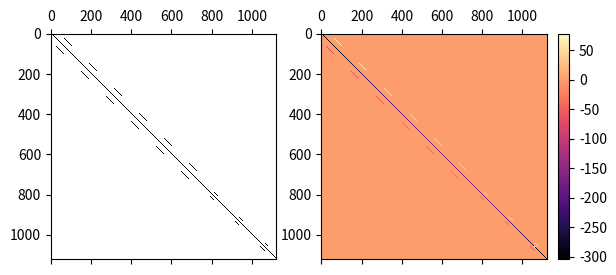

The script that saved this image:
import sys
import matplotlib.pyplot as plt
import numpy as np
from mpl_toolkits.axes_grid1.inset_locator import inset_axes

############### Parameters ###############

# Grid step (set as a parameter)
h = 1/20

# Area boundaries (set as a parameter)
# Area is corner-shaped!
xMin = -1 # Must be < 0
xMax = 1  # Must be > 0
yMin = -1 # Must be < 0
yMax = 1  # Must be > 0

# Number of points
xPoints = int((xMax - xMin) / h + 1)
yPoints = int((yMax - yMin) / h + 1)

# Area in which right side (f(x,y) function) is defined
f_xMin = xMin - xMin / 4
f_xMax = xMin / 4
f_yMin = yMax / 4
f_yMax = yMax - yMax / 4

############### Functions set as a parameter ###############

# Function f(x,y) (set as a parameter)
def f(x, y):
    return 1

# Function a(x,y) (set as a parameter)
def a(x, y):
    return (x ** 2 + 1) / 10

# Function a(x,y) derivative with respect to x (set as a parameter)
def a_x(x, y):
    return x / 5

# Function a(x,y) derivative with respect to y (set as a parameter)
def a_y(x, y):
    return 0

############### Supporting functions ###############

# Get i (step number along x axis), knowing index of the point
def geti(index):
    global xPoints
    return index % xPoints

# Get j (step number along y axis), knowing index of the point
def getj(index):
    global xPoints
    return index // xPoints

# Get x value in point with index i
def x(i):
    global xMin, h
    return xMin + i * h

# Get y value in point with index j
def y(j):
    global yMin, h
    return yMin + j * h

# Function to visualize calculation progress
# Source: https://stackoverflow.com/questions/3160699/python-progress-bar
def progressbar(it, prefix="", size=60, out=sys.stdout):
    count = len(it)
    def show(j):
        x = int(size*j/count)
        out.write("%s[%s%s] %i/%i\r" % (prefix, u"#"*x, "."*(size-x), j, count))
        out.flush()        
    show(0)
    for i, item in enumerate(it):
        yield item
        show(i+1)
    out.write("\n")
    out.flush()

############### Calculating the matrix ###############

Matrix = [] # Initializing matrix a 1D array for now
validPoints = [] # Initializing valid points (array of their indexes)

# Calculating valid point indexes according to our area
# Border points are not included, only those inside the area
# (Counting from the top left corner, going right)
for i in range(xPoints):
    for j in range(yPoints):
        # Including indexes inside the area (without borders)
        if (i != 0 and j != 0 and i != (xPoints - 1) and j != (yPoints - 1)):
            if (i < ((xPoints - 1) / 2) or j < ((yPoints - 1) / 2)):
                index = xPoints * j + i # Point index in the 1D array
                validPoints.append(int(index))

# Calculating values for the matrix elements
for validIndex in progressbar(validPoints, "Computing matrix: ", 40):
    # For each valid index running through all area points (also all valid indexes)
    for index in validPoints:
        if (index == validIndex):
            # Matrix element for point (i,j)
            element = -4 * a(x(geti(index)), y(getj(index))) / (h ** 2)
        elif ((index - validIndex) == -1):
            # Matrix element for point (i-1,j)
            element = -a(x(geti(index)), y(getj(index))) / (h ** 2) - \
                      a_x(x(geti(index)), y(getj(index))) / (2 * h)
        elif ((index - validIndex) == 1):
            # Matrix element for point (i+1,j)
            element = a(x(geti(index)), y(getj(index))) / (h ** 2) + \
                      a_x(x(geti(index)), y(getj(index))) / (2 * h)
        elif ((index - validIndex) == -xPoints):
            # Matrix element for point (i,j-1)
            element = -a(x(geti(index)), y(getj(index))) / (h ** 2) - \
                      a_y(x(geti(index)), y(getj(index))) / (2 * h)
        elif ((index - validIndex) == xPoints):
            # Matrix element for point (i,j+1)
            element = a(x(geti(index)), y(getj(index))) / (h ** 2) + \
                      a_y(x(geti(index)), y(getj(index))) / (2 * h)
        else:
            # Matrix element for all other points
            element = 0
        # Adding calculated element to the matrix
        Matrix.append(element)

print("Number of matrix elements: ", len(Matrix)) # DEBUG

# Reshaping the matrix
Matrix = np.array(Matrix)
Matrix = Matrix.reshape(len(validPoints), len(validPoints))

print("Calculated matrix shape:   ", Matrix.shape, "\n") # DEBUG

############### Calculating the right side (f(x,y) vector) ###############

Right = [] # Initializing right side vector (array)
rightSidePoints = [] # Initializing right side points (array of their indexes)

# Calculating right side point indexes according to the area in which right side is defined
# (Counting from the top left corner, going right)
for i in range(xPoints):
    for j in range(yPoints):
        # Including indexes inside the area (without borders)
        if (x(i) > f_xMin and x(i) < f_xMax and y(j) > f_yMin and y(j) < f_yMax):
            index = xPoints * j + i # Point index in the 1D array
            rightSidePoints.append(int(index))

# Running through valid points, and coputing right side if it is defined in the point
for validIndex in progressbar(validPoints, "Computing right:  ", 40):
    # Checking if right side is defined in the current point
    isDefined = 0
    for rightIndex in rightSidePoints:
        if (rightIndex == validIndex):
            isDefined = 1
    # If defined, then calculating right side
    # Else, assuming it is 0
    if (isDefined):
        Right.append(f(x(geti(validIndex)), y(getj(validIndex))))
    else:
        Right.append(0.)

print("Number of right side elements: ", len(Right)) # DEBUG

############### Ploting the matrix ###############

fig, axs = plt.subplots(1, 2)
fig.canvas.manager.set_window_title('Matrix')

axs[0].spy(Matrix)

colorbarAxis = inset_axes(axs[1],
                   width = "5%",
                   height = "100%",
                   loc = 'lower left',
                   bbox_to_anchor = (1.05, 0., 1, 1),
                   bbox_transform = axs[1].transAxes,
                   borderpad = 0)
colorbarMap = axs[1].matshow(Matrix, cmap = 'magma')
fig.colorbar(colorbarMap, cax = colorbarAxis, orientation = "vertical")

plt.show()